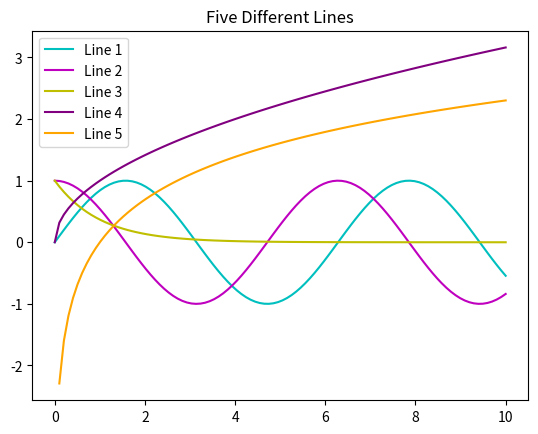

This chart was generated by the following Python code:
'red', 'cyan', 'green', 'purple', 'orange', 'yellow', 'brown', 'pink', 'gray', 'olive', 'cyan'
# Close the progress bar
COLORS = ["C0", "C1", "C2", "C3", "C4", "C5", "C6", "C7"]
import matplotlib.pyplot as plt
import numpy as np

# Create x values
x = np.linspace(0, 10, 100)

# Generate y values for each line
y1 = np.sin(x)
y2 = np.cos(x)
y3 = np.exp(-x)
y4 = np.sqrt(x)
y5 = np.log(x)

# Plot each line with different colors
plt.plot(x, y1, color='c', label='Line 1')
plt.plot(x, y2, color='m', label='Line 2')
plt.plot(x, y3, color='y', label='Line 3')
plt.plot(x, y4, color='purple', label='Line 4')
plt.plot(x, y5, color='orange', label='Line 5')

# Add legend and title
plt.legend()
plt.title('Five Different Lines')

# Display the plot
plt.show()